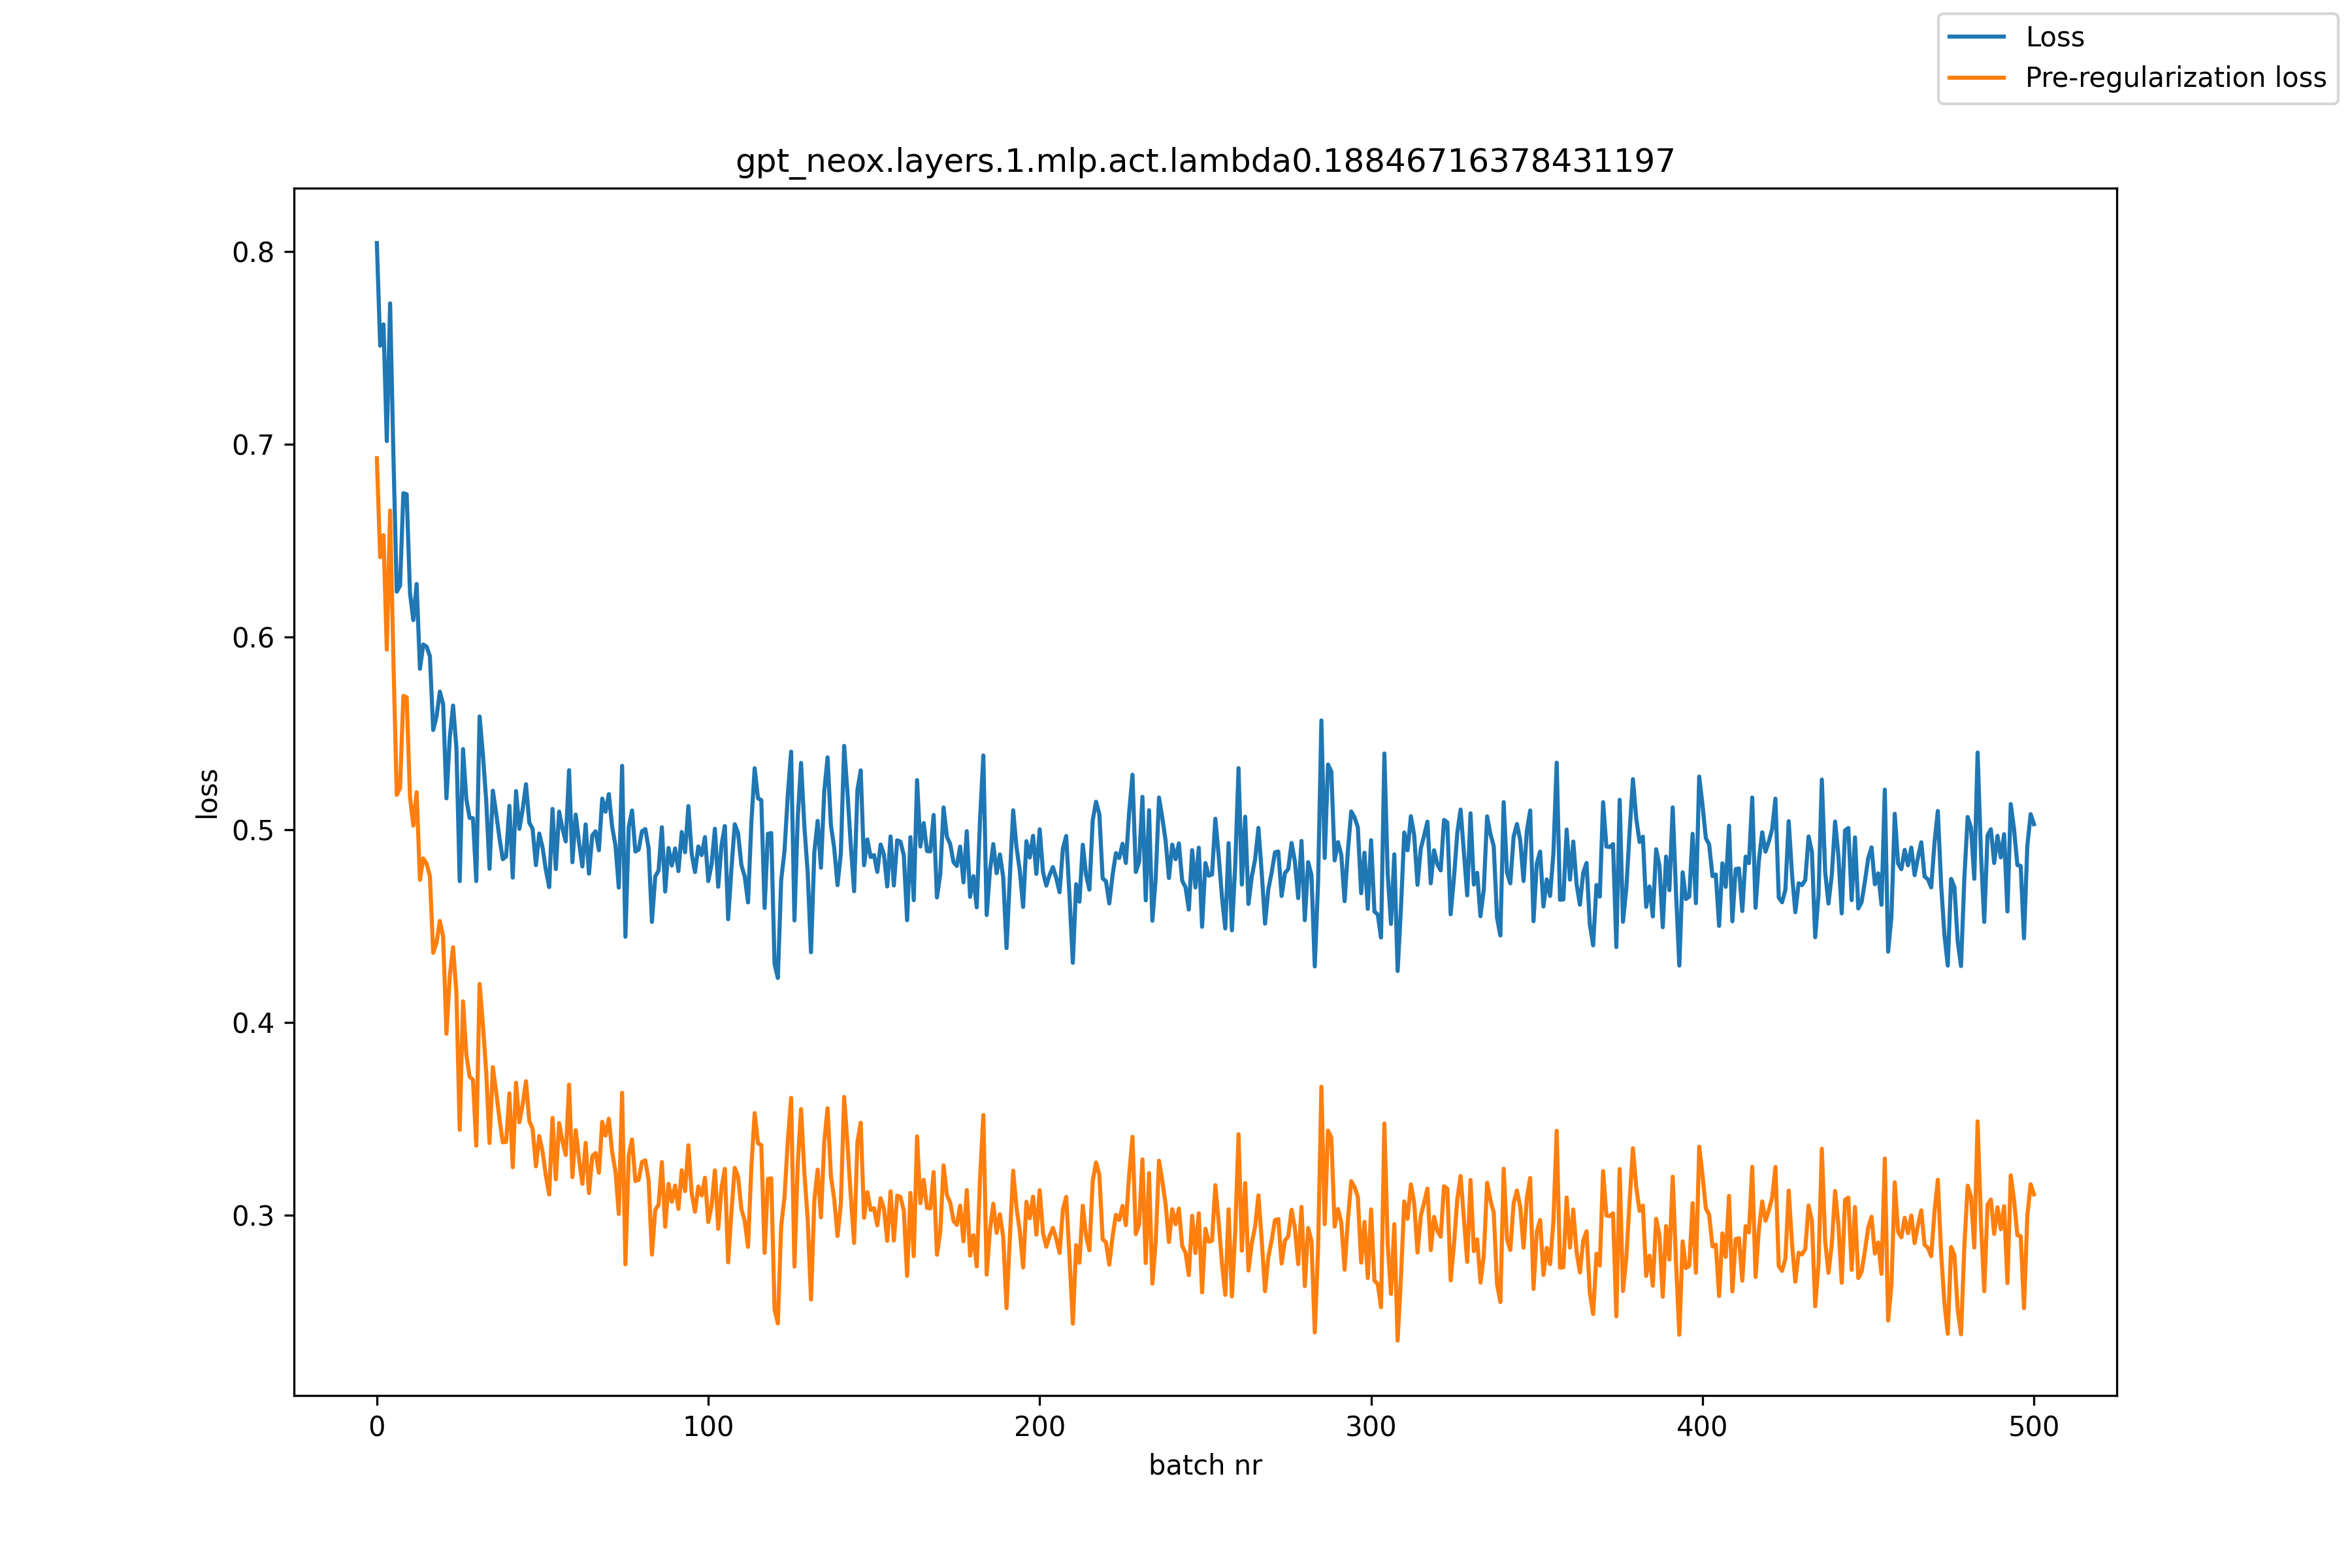

Values plotted in this chart, from the file beside it:
, loss, pre_reg_loss
0, 0.8045, 0.6928
1, 0.7512, 0.6414
2, 0.7623, 0.6529
3, 0.7017, 0.5934
4, 0.7732, 0.6657
5, 0.6941, 0.5877
6, 0.6235, 0.518
7, 0.6267, 0.5216
8, 0.6746, 0.5695
9, 0.6741, 0.5688
10, 0.6228, 0.517
11, 0.6088, 0.5021
12, 0.6275, 0.5195
13, 0.5835, 0.474
14, 0.5961, 0.4851
15, 0.595, 0.4824
16, 0.5901, 0.476
17, 0.5518, 0.4361
18, 0.5587, 0.4413
19, 0.5717, 0.4527
20, 0.5652, 0.4446
21, 0.5163, 0.3941
22, 0.5478, 0.424
23, 0.5645, 0.439
24, 0.5427, 0.4154
25, 0.4733, 0.3442
26, 0.5419, 0.411
27, 0.5158, 0.3832
28, 0.5061, 0.3718
29, 0.506, 0.3702
30, 0.4734, 0.336
31, 0.5588, 0.4199
32, 0.5391, 0.399
33, 0.515, 0.3738
34, 0.4797, 0.3374
35, 0.5203, 0.3768
36, 0.5085, 0.3639
37, 0.4956, 0.3499
38, 0.4847, 0.3377
39, 0.4861, 0.338
40, 0.5124, 0.3632
41, 0.4751, 0.3248
42, 0.5201, 0.3687
43, 0.5004, 0.3481
44, 0.5107, 0.3574
45, 0.5236, 0.3695
46, 0.5037, 0.3488
47, 0.5004, 0.3448
48, 0.4816, 0.3253
49, 0.498, 0.341
50, 0.4908, 0.3329
51, 0.4791, 0.3204
52, 0.4702, 0.3107
53, 0.5108, 0.3504
54, 0.4796, 0.3185
55, 0.5094, 0.3477
56, 0.5006, 0.3383
57, 0.4939, 0.3312
58, 0.5309, 0.3677
59, 0.4831, 0.3197
... 441 more rows
